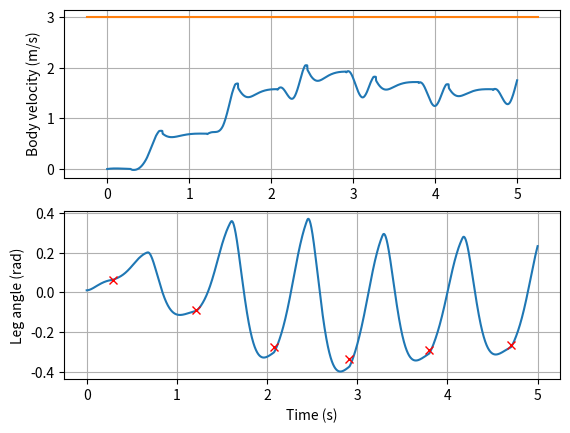
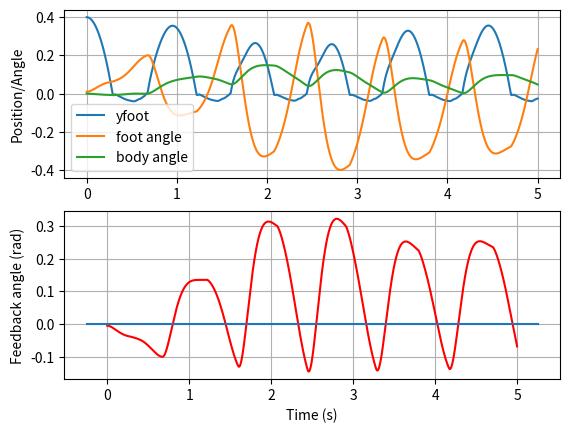
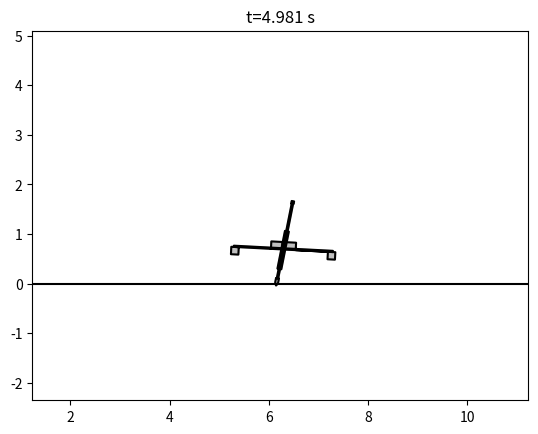
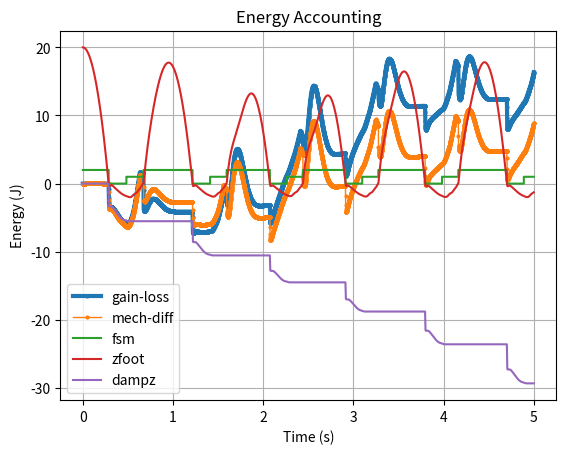

Write the Python code that produced these figures, in order. (Note: this script raises an exception after producing the figures.)
import numpy as np
import matplotlib.pyplot as plt
from scipy.integrate import solve_ivp
from dataclasses import dataclass
from typing import Tuple
import time
import copy


# ============================================================================
# PARAMETERS CLASS (from hopperParameters.m)
# ============================================================================
@dataclass
class Parameters:
    """Parameters class for hopper simulation"""
    # Physical parameters
    m: float = 10.0        # mass of the body
    m_l: float = 1.0       # mass of the leg
    J: float = 10.0        # moment of inertia of the body
    J_l: float = 1.0       # moment of inertia of the leg
    g: float = 9.8         # gravity
    k_l: float = 1e3       # spring constant of leg spring
    k_stop: float = 2e5    # spring constant of leg stop
    b_stop: float = 1e3    # damping constant of leg stop
    k_g: float = 1e4       # spring constant of the ground
    b_g: float = 300.0     # damping constant of the ground
    r_s0: float = 1.0      # rest length of the leg spring
    l_1: float = 0.5       # distance from the foot to the com of the leg
    l_2: float = 0.4       # distance from the hip to the com of the body

    # FSM states
    FSM_COMPRESSION: int = 0
    FSM_THRUST: int = 1
    FSM_LOADING: int = 99
    FSM_FLIGHT: int = 2
    FSM_NUM_STATES: int = 3

    # State parameters
    fsm_state: int = 2  # FSM_FLIGHT - usually we start in the air
    t_state_switch: float = 0.0
    x_dot_des: float = 0.0
    T_s: float = 0.425  # Tedrake
    T_compression: float = 0.0

    t_thrust_on: float = 0.0
    T_MAX_THRUST_DUR: float = 0.425 * 0.35  # relative to Tedrake

    toString: str = '1: x foot 2: y foot 3: abs angle leg (vert) 4: abs angle body (vert) 5:leg length'


def hopperParameters():
    """function p = hopperParameters()"""
    p = Parameters()
    p.m = 10.0
    p.m_l = 1.0
    p.J = 10.0
    p.J_l = 1.0
    p.g = 9.8
    p.k_l = 1e3
    p.k_stop = 1e5
    p.b_stop = 1e3
    p.k_g = 1e4
    p.b_g = 300.0
    p.r_s0 = 1.0
    p.l_1 = 0.5
    p.l_2 = 0.4

    p.FSM_COMPRESSION = 0
    p.FSM_THRUST = 1
    p.FSM_LOADING = 99
    p.FSM_FLIGHT = 2
    p.FSM_NUM_STATES = 3

    p.fsm_state = p.FSM_FLIGHT
    p.t_state_switch = 0.0
    p.x_dot_des = 0.0
    p.T_s = 0.425
    p.T_compression = 0
    p.t_thrust_on = 0
    p.T_MAX_THRUST_DUR = 0.425 * 0.35

    p.toString = '1: x foot 2: y foot 3: abs angle leg (vert) 4: abs angle body (vert) 5:leg length'
    return p


# ============================================================================
# STATE CONTROL (from hopperStateControl.m)
# ============================================================================
def hopperStateControl(t, q, param):
    """function [u,internalStruct] = hopperStateControl(t,q,param)"""
    THRUST = param.FSM_THRUST
    COMPRESSION = param.FSM_COMPRESSION
    FLIGHT = param.FSM_FLIGHT

    # foot placement originally k=153 and b=14.
    k_fp = 150.0
    b_fp = 15.0
    # attitude. originally k=153 and b=14.
    k_att = 150.0
    b_att = 15.0
    # forward speed. originally .01.
    k_xdot = 0.02
    # originally 0.035 m (u1 altered l_spring not Force).
    thrust = 0.035 * param.k_l
    # if we are above this height.
    thr_z_low = 0.01
    u_retract = -0.1 * param.k_l

    if param.T_s == 0:
        print('Warning: using default T_s.')
        T_s = 0.425
    else:
        T_s = param.T_s

    PASSTHROUGH_0FORCE = 0
    u = np.array([0.0, 0.0])
    a_des = 0
    if not PASSTHROUGH_0FORCE:
        d_xfoot_dt = q[5]
        y_foot = q[1]
        a = q[2]
        dadt = q[7]
        b = q[3]
        dbdt = q[8]
        l = q[4]
        dldt = q[9]
        stance_ang_des = a / 2

        if param.fsm_state == THRUST:
            u[0] = thrust
            u[1] = -k_att * (b - stance_ang_des) - b_att * dbdt
        elif param.fsm_state == COMPRESSION:
            u[1] = -k_att * (b - stance_ang_des) - b_att * dbdt
        elif param.fsm_state == FLIGHT:
            d_xbody_dt = d_xfoot_dt + dldt * np.sin(a) + l * np.cos(a) * dadt + param.l_2 * np.cos(b) * dbdt
            a_des = -np.arcsin((1 * d_xbody_dt * T_s / 2 + k_xdot * (d_xbody_dt - param.x_dot_des)) / l)
            if np.isnan(a_des):
                print('warning! nan in a_des. an error has occurred.')
            if y_foot > thr_z_low:
                u[1] = k_fp * (a - a_des) + b_fp * (dadt)
    else:
        pass

    if 1:
        if param.fsm_state == THRUST:
            if t - param.t_thrust_on > param.T_MAX_THRUST_DUR:
                u[0] = 0
    return u, a_des


# ============================================================================
# DYNAMICS FORWARD (from hopperDynamicsFwd.m)
# ============================================================================
def hopperDynamicsFwd(t, q, p_obj):
    """function structOut = hopperDynamicsFwd(t,q,p_obj)"""
    u, a_des = hopperStateControl(t, q, p_obj)
    R = q[4] - p_obj.l_1
    s1 = np.sin(q[2])
    c1 = np.cos(q[2])
    s2 = np.sin(q[3])
    c2 = np.cos(q[3])

    r_sd = p_obj.r_s0 - q[4]
    if r_sd > 0:
        F_k = p_obj.k_l * r_sd + u[0]
    else:
        F_k = p_obj.k_stop * r_sd + u[0] - p_obj.b_stop * q[9]

    if q[1] < 0:
        F_x = -p_obj.b_g * q[5]
        F_z = p_obj.k_g * (-q[1])
        F_z = F_z + max(-p_obj.b_g * q[6], 0.0)
    else:
        F_x = 0.0
        F_z = 0.0

    a = p_obj.l_1 * F_z * s1 - p_obj.l_1 * F_x * c1 - u[1]

    M = np.array([
        [-p_obj.m_l * R, 0, (p_obj.J_l - p_obj.m_l * R * p_obj.l_1) * c1, 0, 0],
        [0, p_obj.m_l * R, (p_obj.J_l - p_obj.m_l * R * p_obj.l_1) * s1, 0, 0],
        [p_obj.m * R, 0, (p_obj.J_l + p_obj.m * R * q[4]) * c1, p_obj.m * R * p_obj.l_2 * c2, p_obj.m * R * s1],
        [0, -p_obj.m * R, (p_obj.J_l + p_obj.m * R * q[4]) * s1, p_obj.m * R * p_obj.l_2 * s2, -p_obj.m * R * c1],
        [0, 0, p_obj.J_l * p_obj.l_2 * np.cos(q[2] - q[3]), -p_obj.J * R, 0]
    ])

    eta = np.array([
        a * c1 - R * (F_x - F_k * s1 - p_obj.m_l * p_obj.l_1 * q[7] * q[7] * s1),
        a * s1 + R * (p_obj.m_l * p_obj.l_1 * q[7] * q[7] * c1 + F_z - F_k * c1 - p_obj.m_l * p_obj.g),
        a * c1 + R * F_k * s1 + p_obj.m * R * (q[4] * q[7] * q[7] * s1 + p_obj.l_2 * q[8] * q[8] * s2 - 2 * q[9] * q[7] * c1),
        a * s1 - R * (F_k * c1 - p_obj.m * p_obj.g) - p_obj.m * R * (2 * q[9] * q[7] * s1 + q[4] * q[7] * q[7] * c1 + p_obj.l_2 * q[8] * q[8] * c2),
        a * p_obj.l_2 * np.cos(q[2] - q[3]) - R * (p_obj.l_2 * F_k * np.sin(q[3] - q[2]) + u[1])
    ])

    qdd = np.linalg.solve(M, eta)
    xdot = np.concatenate([q[5:10], qdd])

    structOut = {}
    structOut['stated'] = xdot
    structOut['u'] = u
    structOut['a_des'] = a_des
    structOut['r_sd'] = r_sd
    structOut['fsm_state'] = p_obj.fsm_state

    return structOut


# ============================================================================
# DYNAMICS WRAPPER (from hopperDynamics.m)
# ============================================================================
def hopperDynamics(t, q, p_obj):
    """function qdot = hopperDynamics(t,q,p_obj)"""
    structFwd = hopperDynamicsFwd(t, q, p_obj)
    qdot = structFwd['stated']
    return qdot


# ============================================================================
# EVENTS (from eventsHopperControl.m)
# ============================================================================
def eventsHopperControl(t, q, param):
    """function [value,isterminal,direction] = eventsHopperControl(t,q,param)"""
    COMPRESSION = param.FSM_COMPRESSION
    THRUST = param.FSM_THRUST
    FLIGHT = param.FSM_FLIGHT

    y_foot = q[1]
    ddt_leg = q[9]
    l = q[4]
    thresh_leg_extended = 0.0001

    if param.fsm_state == COMPRESSION:
        value = ddt_leg  # go from compression to thrust when leg stops compressing
    elif param.fsm_state == THRUST:
        value = -(param.r_s0 - l) - thresh_leg_extended  # when leg is fully extended
    elif param.fsm_state == FLIGHT:
        value = -y_foot  # touchdown
    else:
        # Should not reach here in normal FSM operation
        value = 1.0  # Return a value that won't trigger

    return value


# ============================================================================
# ENERGY CALCULATION (from hopperEnergy.m)
# ============================================================================
def hopperEnergy(t, State, P):
    """function out = hopperEnergy(t,State,P)"""
    from scipy.integrate import cumulative_trapezoid

    x_foot = State['x_foot']
    z_foot = State['z_foot']
    phi_leg = State['phi_leg']
    phi_body = State['phi_body']
    len_leg = State['len_leg']
    ddt_x_foot = State['ddt_x_foot']
    ddt_z_foot = State['ddt_z_foot']
    ddt_phi_leg = State['ddt_phi_leg']
    ddt_phi_body = State['ddt_phi_body']
    ddt_len_leg = State['ddt_len_leg']

    rs_d = P.r_s0 - len_leg

    x_leg = x_foot + P.l_1 * np.sin(phi_leg)
    z_leg = z_foot + P.l_1 * np.cos(phi_leg)

    ddt_comx_leg = ddt_x_foot + P.l_1 * np.cos(phi_leg) * ddt_phi_leg
    ddt_comz_leg = ddt_z_foot - P.l_1 * np.sin(phi_leg) * ddt_phi_leg

    ddt_comx_body = ddt_x_foot + ddt_len_leg * np.sin(phi_leg) + \
        len_leg * np.cos(phi_leg) * ddt_phi_leg + \
        P.l_2 * np.cos(phi_body) * ddt_phi_body

    z_body = z_foot + len_leg * np.cos(phi_leg) + P.l_2 * np.cos(phi_body)
    ddt_comz_body = ddt_z_foot + ddt_len_leg * np.cos(phi_leg) - \
        len_leg * np.sin(phi_leg) * ddt_phi_leg - \
        P.l_2 * np.sin(phi_body) * ddt_phi_body

    E_kin_body = 0.5 * P.m * (ddt_comx_body**2 + ddt_comz_body**2) + \
        0.5 * P.J * ddt_phi_body**2

    E_kin_leg = 0.5 * P.m_l * (ddt_comx_leg**2 + ddt_comz_leg**2) + \
        0.5 * P.J_l * ddt_phi_leg**2

    E_g_body = P.m * P.g * z_body
    E_g_leg = P.m_l * P.g * z_leg

    power_u1 = State['u'][:, 0] * ddt_len_leg
    power_u2 = State['u'][:, 1] * (ddt_phi_body - ddt_phi_leg)

    work_u1 = cumulative_trapezoid(power_u1, t, initial=0)
    work_u2 = cumulative_trapezoid(power_u2, t, initial=0)

    E_leg_spring = 0.5 * P.k_l * (rs_d > 0) * rs_d**2 + \
        0.5 * P.k_stop * (rs_d <= 0) * rs_d**2

    E_foot_spring_z = 0.5 * P.k_g * (z_foot < 0) * (z_foot)**2

    E_leg_damp = cumulative_trapezoid(-1 * P.b_stop * (rs_d <= 0) * ddt_len_leg * ddt_len_leg, t, initial=0)

    E_foot_damp_x = cumulative_trapezoid((-1 * P.b_g * (z_foot < 0) * ddt_x_foot) * ddt_x_foot, t, initial=0)
    F_foot_damp_z = np.maximum(-1 * P.b_g * (z_foot < 0) * ddt_z_foot, 0)
    E_foot_damp_z = cumulative_trapezoid(F_foot_damp_z * ddt_z_foot, t, initial=0)

    out = {}
    out['E_kin_leg'] = E_kin_leg
    out['E_kin_body'] = E_kin_body
    out['E_leg_spring'] = E_leg_spring
    out['E_leg_damp'] = E_leg_damp
    out['E_g_body'] = E_g_body
    out['E_g_leg'] = E_g_leg
    out['work_u1'] = work_u1
    out['work_u2'] = work_u2
    out['E_foot_spring_z'] = E_foot_spring_z
    out['E_foot_damp_z'] = E_foot_damp_z
    out['E_foot_damp_x'] = E_foot_damp_x
    out['E_m'] = E_kin_body + E_kin_leg + E_leg_spring + E_foot_spring_z + E_g_body + E_g_leg
    out['E_loss'] = out['E_foot_damp_z'] + out['E_foot_damp_x'] + out['E_leg_damp']
    out['E_gain'] = work_u1 + work_u2
    out['E_net_flow'] = out['E_gain'] + out['E_loss']
    out['E_delta'] = out['E_m'] - out['E_m'][0]

    fig = plt.figure()
    ms = 2
    plt.plot(t, out['E_net_flow'], linewidth=3, marker='o', markersize=ms)
    plt.plot(t, out['E_delta'], linewidth=1, marker='o', markersize=ms)
    plt.plot(t, State['fsm_state'])
    plt.plot(t, State['z_foot'] * 50)
    plt.plot(t, out['E_foot_damp_z'])
    plt.legend(['gain-loss', 'mech-diff', 'fsm', 'zfoot', 'dampz'])
    plt.xlabel('Time (s)')
    plt.ylabel('Energy (J)')
    plt.title('Energy Accounting')
    plt.grid(True)

    return out, fig


# ============================================================================
# DRAW FUNCTION (from draw.m)
# ============================================================================
def draw(p_obj, t, q):
    """function draw(p_obj,t,q)"""
    l_1 = p_obj.l_1
    l_2 = p_obj.l_2

    if not hasattr(draw, 'hFig'):
        draw.hFig = None
        draw.xcamera = 0

    if draw.hFig is None:
        draw.hFig = plt.figure(25)
        draw.brick1 = np.array([[0.9, 1.05, 1.05, 0.9, 0.9], [0.15, 0.15, 0.0, 0.0, 0.15]])
        draw.brick2 = np.array([[-1, 0], [0, 1]]) @ draw.brick1
        draw.beam = np.array([[-1, -1, 1, 1], [0.15, 0.175, 0.175, 0.15]])
        draw.comp = np.array([[0.25, 0.25, 0.025, 0.025, -0.025, -0.025, -0.25, -0.25],
                               [0.15, 0.3, 0.3, 0.15, 0.15, 0.3, 0.3, 0.15]])
        draw.body = np.hstack([draw.brick1, draw.brick2, draw.beam, draw.comp])
        draw.body = draw.body - np.array([[0], [0.16]]) @ np.ones((1, draw.body.shape[1]))
        draw.leg = np.array([[-0.015, -0.04, -0.04, 0.04, 0.04, 0.015, -0.015],
                              [-0.25, -0.25, 0.525, 0.525, -0.25, -0.25, -0.25]])
        draw.leg = draw.leg - np.array([[0], [0.16]]) @ np.ones((1, draw.leg.shape[1]))
        draw.foot = np.array([[0.0, -0.03, -0.03, 0.015, 0.015, -0.025, -0.025, 0.025, 0.025, -0.015, -0.015, 0.03, 0.03, 0.0],
                               [0.0, 0.05, 0.14, 0.14, 1.675, 1.675, 1.725, 1.725, 1.675, 1.675, 0.14, 0.14, 0.05, 0.0]])

    hip = np.array([0, q[4]])
    rot = np.array([[np.cos(q[2]), np.sin(q[2])], [-np.sin(q[2]), np.cos(q[2])]])
    hip = rot @ hip + np.array([q[0], q[1]])
    cop = np.array([q[0], q[1]])

    Foot = rot @ draw.foot + np.array([[q[0]], [q[1]]])
    Leg = rot @ draw.leg + hip.reshape(2, 1)
    rot = np.array([[np.cos(q[3]), np.sin(q[3])], [-np.sin(q[3]), np.cos(q[3])]])
    Body = rot @ draw.body + hip.reshape(2, 1)

    plt.figure(draw.hFig.number)
    plt.clf()

    draw.xcamera = np.mean([hip[0], draw.xcamera])
    xmin = draw.xcamera - 5
    xmax = draw.xcamera + 5
    ymin = -0.25
    ymax = 3.0

    plt.plot([xmin, xmax], [0, 0], 'k-')
    plt.axis('equal')
    plt.axis([xmin, xmax, ymin, ymax])

    plt.plot(Foot[0, :], Foot[1, :], 'k-')
    plt.plot(Leg[0, :], Leg[1, :], 'k-')
    plt.plot(Body[0, :], Body[1, :], 'k-')
    c = 1 - 0.125 * t
    c = 0.75
    plt.fill(Foot[0, :], Foot[1, :], color=[c, c, c])
    plt.fill(Leg[0, :], Leg[1, :], color=[c, c, c])
    plt.fill(Body[0, :], Body[1, :], color=[c, c, c])

    plt.title(f't={t:.3f} s')


# ============================================================================
# MAIN CALL_HOPPER SCRIPT (from call_hopper.m)
# ============================================================================
def call_hopper(tstart=0, tfinal=5, x_dot_des=3.0, y0=None, sr_sim=1000, save_figures=True, figure_path='./figures'):
    """Main simulation script - transcribed from call_hopper.m

    Args:
        tstart (float): Start time for simulation (default: 0)
        tfinal (float): Final time for simulation (default: 5)
        x_dot_des (float): Desired forward velocity (default: 3.0)
        y0 (np.array): Initial state vector [x_foot, z_foot, phi_leg, phi_body, len_leg, velocities...]
                       (default: [0.0, 0.4, 0.01, 0.0, 1.0, 0.0, 0.0, 0.0, 0.0, 0.0])
        sr_sim (int): Simulation sample rate (default: 1000)
        save_figures (bool): Whether to save figures to disk (default: True)
        figure_path (str): Directory path to save figures (default: './figures')
    """
    import os

    # Set default initial conditions if not provided
    if y0 is None:
        y0 = np.array([0.0, 0.4, 0.01, 0.0, 1.0, 0.0, 0.0, 0.0, 0.0, 0.0])

    # Create figure directory if saving is enabled
    if save_figures and not os.path.exists(figure_path):
        os.makedirs(figure_path)

    p = hopperParameters()
    p.x_dot_des = x_dot_des
    p.t_state_switch = tstart
    tout = []
    yout = []
    teout = []
    yeout = []
    ieout = []
    cstate = []
    at_des = []
    extra_states = []
    tic = time.time()

    while tfinal-tstart > 1e-3:
        # CRITICAL: Create a deep copy of p for this solve_ivp call
        # Python lambdas capture references, not values, so we need to snapshot p
        p_snapshot = copy.deepcopy(p)

        # Create event function for solve_ivp
        def event_func(t, y):
            e = eventsHopperControl(t, y, p_snapshot)
            print(f"t={t:.6f}, Event value={e:.6e}, y[1]={y[1]:.6e}, y[9]={y[9]:.6e}")
            return e
        event_func.terminal = True
        event_func.direction = 1  # Only detect increasing crossings (like MATLAB)

        sol = solve_ivp(
            lambda t, y: hopperDynamics(t, y, p_snapshot),
            [tstart, tfinal],
            y0,
            method='Radau',  # Higher-order method, more robust than RK45 near events
            events=event_func,
            rtol=1e-8,
            atol=1e-8,
            max_step=0.05,  # MATLAB default MaxStep
            dense_output=True,
            vectorized=False  # Ensure event function is called correctly
        )

        t = np.concatenate([np.arange(tstart, sol.t[-1], 1/sr_sim), [sol.t[-1]]])
        states = sol.sol(t)
        states = states.T
        t = t[:-1]
        tout.append(t)

        if len(sol.t_events[0]) > 0:
            cstate.append(np.repeat(p.fsm_state, len(t)))
        else:
            if len(cstate) > 0:
                cstate.append(np.repeat(cstate[-1][-1], len(t)))
            else:
                cstate.append(np.repeat(p.fsm_state, len(t)))

        yout.append(states[:-1, :])

        if len(sol.t_events[0]) > 0:
            teout.append(sol.t_events[0])
        if len(sol.y_events[0]) > 0:
            yeout.append(sol.y_events[0])
        if len(sol.t_events[0]) > 0:
            ieout.append(np.ones(len(sol.t_events[0])))

        if len(sol.y_events[0]) > 0 and p.fsm_state == p.FSM_FLIGHT:
            strOut = hopperDynamicsFwd(sol.t_events[0][0], sol.y_events[0][0], p)
            at_des.append([sol.t_events[0][0], strOut['a_des']])

        int_e = []
        for iint in range(len(t)):
            int_states = hopperDynamicsFwd(t[iint], states[iint, :], p)
            int_e.append([int_states['u'][0], int_states['u'][1], int_states['fsm_state']])
        int_e = np.array(int_e)
        extra_states.append(int_e)

        if p.fsm_state == p.FSM_THRUST:
            p.T_s = (t[-1] - tstart) + p.T_compression
        elif p.fsm_state == p.FSM_COMPRESSION:
            p.T_compression = t[-1] - tstart

        if p.fsm_state == p.FSM_COMPRESSION:
            p.t_thrust_on = t[-1]

        if len(sol.t_events[0]) > 0:
            p.fsm_state = p.fsm_state + 1
            p.fsm_state = p.fsm_state % p.FSM_NUM_STATES

        y0 = yout[-1][-1, :]
        tstart = t[-1]

    toc = time.time()
    print(f'Elapsed time: {toc - tic:.2f} seconds')

    # Concatenate all the accumulated arrays
    tout = np.concatenate(tout)
    yout = np.vstack(yout)
    cstate = np.concatenate(cstate)
    extra_states = np.vstack(extra_states)
    if len(at_des) > 0:
        at_des = np.array(at_des)

    fig1 = plt.figure()
    d_xfoot_dt = yout[:, 5]
    dldt = yout[:, 9]
    l = yout[:, 4]
    dadt = yout[:, 7]
    a = yout[:, 2]
    b = yout[:, 3]
    dbdt = yout[:, 8]
    d_xbody_dt = d_xfoot_dt + dldt * np.sin(a) + l * dadt * np.cos(a) + p.l_2 * dbdt * np.cos(b)
    plt.subplot(2, 1, 1)
    plt.plot(tout, d_xbody_dt)
    xl = plt.xlim()
    plt.plot([xl[0], xl[1]], [p.x_dot_des, p.x_dot_des])
    plt.ylabel('Body velocity (m/s)')
    plt.grid(True)
    plt.subplot(2, 1, 2)
    plt.plot(tout, yout[:, 2])
    if len(at_des) > 0:
        plt.plot(at_des[:, 0], at_des[:, 1], 'rx')
    plt.ylabel('Leg angle (rad)')
    plt.xlabel('Time (s)')
    plt.grid(True)
    if save_figures:
        fig1.savefig(os.path.join(figure_path, 'velocity_and_angle.png'), dpi=300, bbox_inches='tight')
        print(f"Saved figure: {os.path.join(figure_path, 'velocity_and_angle.png')}")

    doStatePlot = 0
    if doStatePlot:
        plt.figure()
        plt.subplot(2, 1, 1)
        plt.plot(tout, yout[:, 0:5])
        plt.subplot(2, 1, 2)
        plt.plot(tout, yout[:, 5:10])

    doEventsPlot = 0
    if doEventsPlot:
        events_mat = np.column_stack([-yout[:, 9] - 0.2, -(p.r_s0 - yout[:, 4]) - 0.0001, yout[:, 1], -yout[:, 1]])
        plt.figure()
        plt.plot(tout, events_mat)

    fig2 = plt.figure()
    ah = []
    ah.append(plt.subplot(2, 1, 1))
    plt.plot(tout, yout[:, 1:4])
    plt.legend(['yfoot', 'foot angle', 'body angle'])
    plt.ylabel('Position/Angle')
    plt.grid(True)
    ah.append(plt.subplot(2, 1, 2))
    feedback_ang = yout[:, 3] - yout[:, 2] / 2
    plt.plot(tout, feedback_ang, 'r')
    plt.ylabel('Feedback angle (rad)')
    plt.xlabel('Time (s)')
    plt.grid(True)
    xl = plt.xlim()
    plt.plot([xl[0], xl[1]], [0, 0])
    if save_figures:
        fig2.savefig(os.path.join(figure_path, 'angles_and_position.png'), dpi=300, bbox_inches='tight')
        print(f"Saved figure: {os.path.join(figure_path, 'angles_and_position.png')}")

    # Animation setup
    from matplotlib.animation import FuncAnimation, FFMpegWriter

    sr_video = 24
    dur_frame = 1 / sr_video
    ds = round(sr_sim / sr_video)
    tout_vid = tout[::ds]
    yout_vid = yout[::ds, 0:5]

    print(f"\nAnimating {len(yout_vid)} frames...")

    # Create animation figure
    anim_fig = plt.figure(25)

    def animate(i):
        """Animation function for each frame"""
        draw(p, tout_vid[i], yout_vid[i, 0:5])
        return []

    # Create animation
    anim = FuncAnimation(anim_fig, animate, frames=len(yout_vid),
                        interval=dur_frame*1000, blit=False, repeat=True)

    # Save animation if requested
    if save_figures:
        animation_file = os.path.join(figure_path, 'animation.mp4')
        print(f"Saving animation to {animation_file}...")
        try:
            writer = FFMpegWriter(fps=sr_video, metadata=dict(artist='HopperSim'), bitrate=1800)
            anim.save(animation_file, writer=writer)
            print(f"Animation saved successfully to {animation_file}")
        except Exception as e:
            print(f"Warning: Could not save animation. Error: {e}")
            print("Make sure ffmpeg is installed: conda install -c conda-forge ffmpeg")

    # Display animation
    plt.ion()
    for i in range(len(yout_vid)):
        tic_frame = time.time()
        draw(p, tout_vid[i], yout_vid[i, 0:5])
        dur_draw = time.time() - tic_frame
        if dur_draw < dur_frame:
            plt.pause(dur_frame - dur_draw)
        else:
            plt.pause(0.001)  # Minimum pause to update display
        plt.draw()

    print("Animation complete!")

    State = {}
    State['x_foot'] = yout[:, 0]
    State['z_foot'] = yout[:, 1]
    State['phi_leg'] = yout[:, 2]
    State['phi_body'] = yout[:, 3]
    State['len_leg'] = yout[:, 4]
    State['ddt_x_foot'] = yout[:, 5]
    State['ddt_z_foot'] = yout[:, 6]
    State['ddt_phi_leg'] = yout[:, 7]
    State['ddt_phi_body'] = yout[:, 8]
    State['ddt_len_leg'] = yout[:, 9]
    State['u'] = extra_states[:, 0:2]
    State['fsm_state'] = extra_states[:, 2]

    e, energy_fig = hopperEnergy(tout, State, p)

    if save_figures:
        energy_fig.savefig(os.path.join(figure_path, 'energy_analysis.png'), dpi=300, bbox_inches='tight')
        print(f"Saved figure: {os.path.join(figure_path, 'energy_analysis.png')}")

    return tout, yout, State, p, anim


# ============================================================================
# MAIN EXECUTION
# ============================================================================
if __name__ == '__main__':
    # Run the main simulation
    tout, yout, State, p = call_hopper()

    # Print final state for verification
    print("\n=== Final State ===")
    print(f"Final time: {tout[-1]:.4f} s")
    print(f"Final position (x_foot, z_foot): ({yout[-1, 0]:.4f}, {yout[-1, 1]:.4f})")
    print(f"Final angles (phi_leg, phi_body): ({yout[-1, 2]:.4f}, {yout[-1, 3]:.4f})")
    print(f"Final leg length: {yout[-1, 4]:.4f}")

    plt.show()
